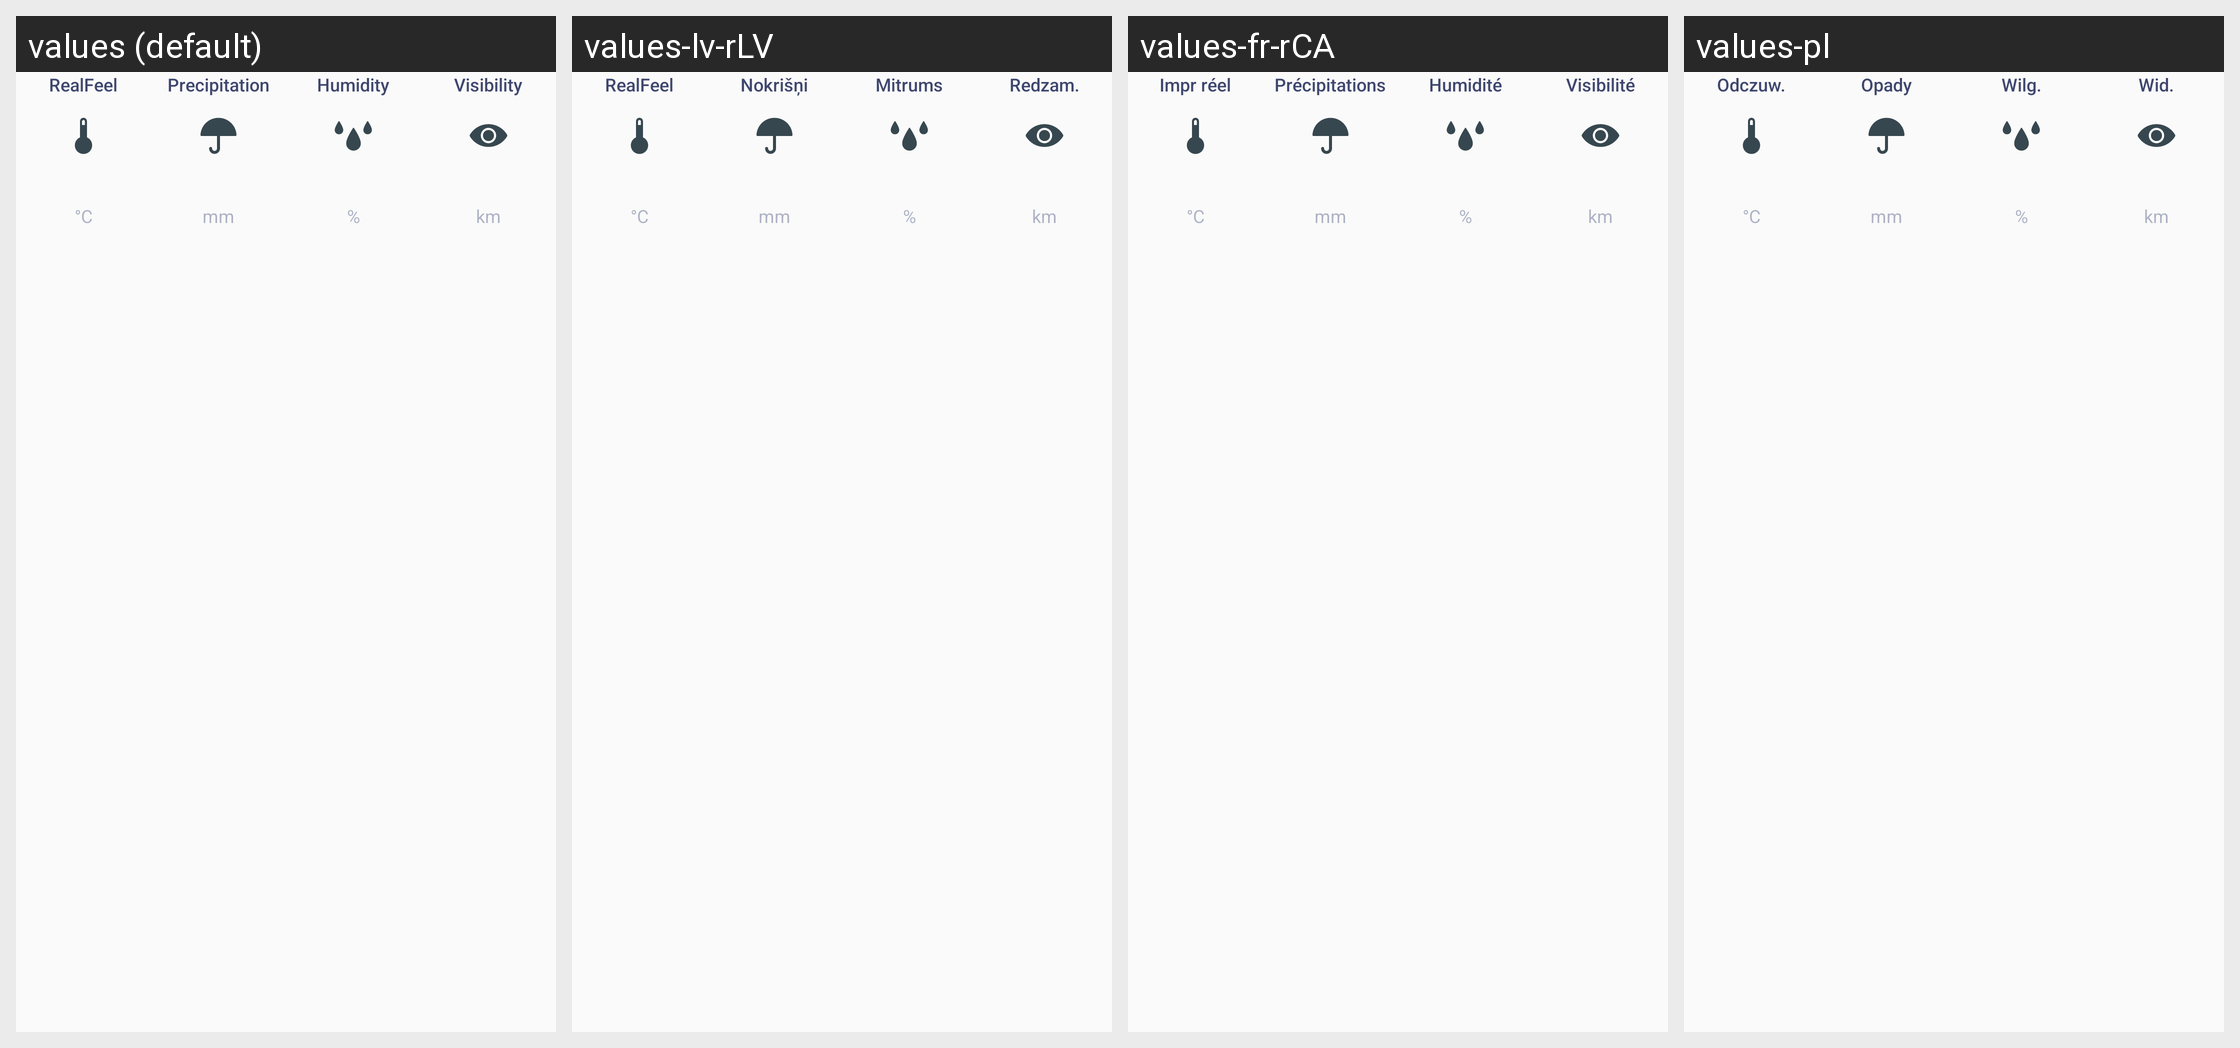

Translations of the strings shown on this Android screen, per locale in the grid:
Android screen res/layout/weather_info_base_detail_layout.xml rendered under 4 locales, left to right: values (default), values-lv-rLV, values-fr-rCA, values-pl. Device: Nexus 5 (rendered at 1080×1920; each locale shown at half size, 540×960, under a caption strip naming it); theme AppTheme.
Other locales in the repository, not shown: values-ar-rEG, values-bg, values-bg-rBG, values-bn-rBD, values-ca, values-ca-rES, values-cs, values-da, values-da-rDK, values-de-rDE, values-el-rGR, values-en-rAU, values-en-rGB, values-en-rUS, values-es, values-es-rES, values-es-rMX, values-es-rUS, values-et-rEE, values-eu, values-eu-rES, values-fa, values-fa-rIR, values-fi, values-fi-rFI, values-fr, values-fr-rFR, values-gl, values-gl-rES, values-hi, values-hr, values-hu, values-hu-rHU, values-id-rID, values-in, values-in-rID, values-it, values-it-rIT, values-iw, values-iw-rIL, values-ja, values-ja-rJP, values-kl-rGL, values-km-rKH, values-ko, values-lo-rLA, values-lt-rLT, values-mk, values-ms, values-ms-rMY, values-my-rMM, values-nb, values-nb-rNO, values-nl-rNL, values-pt, values-pt-rBR, values-pt-rPT, values-ro, values-ro-rRO, values-ru-rRU, values-sk, values-sk-rSK, values-sl, values-sq, values-sq-rAL, values-sr, values-sr-rRS, values-sv, values-sv-rSE, values-th, values-th-rTH, values-tr, values-tr-rTR, values-uk-rUA, values-ur-rPK, values-vi, values-vi-rVN, values-zh-rCN, values-zh-rHK, values-zh-rTW.
Strings drawn on this screen, with the default value and each locale's value (text and hints the layout hard-codes, and strings that could not be matched under every locale, appear in the picture but are not listed):

label_temp_unit_celsius
  values: °C
  values-lv-rLV: °C  [not translated; the default value is used]
  values-fr-rCA: °C  [not translated; the default value is used]
  values-pl: °C  [not translated; the default value is used]

label_mm
  values: mm
  values-lv-rLV: mm
  values-fr-rCA: mm
  values-pl: mm

label_humidity
  values: Humidity
  values-lv-rLV: Mitrums
  values-fr-rCA: Humidité
  values-pl: Wilg.

label_humidity_unit
  values: %
  values-lv-rLV: %  [not translated; the default value is used]
  values-fr-rCA: %  [not translated; the default value is used]
  values-pl: %  [not translated; the default value is used]

label_visibility
  values: Visibility
  values-lv-rLV: Redzam.
  values-fr-rCA: Visibilité
  values-pl: Wid.

label_visibility_unit_km
  values: km
  values-lv-rLV: km
  values-fr-rCA: km
  values-pl: km
